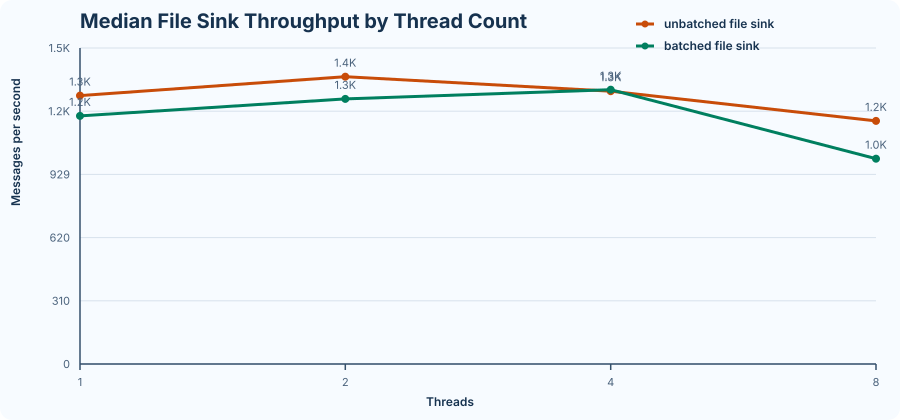

Values plotted in this chart, from the file beside it:
threads, unbatched_median_throughput_msgs_per_sec, batched_median_throughput_msgs_per_sec, improvement_percent
1, 1316, 1216, -7.547
2, 1408, 1299, -7.717
4, 1337, 1345, 0.5654
8, 1192, 1006, -15.53
